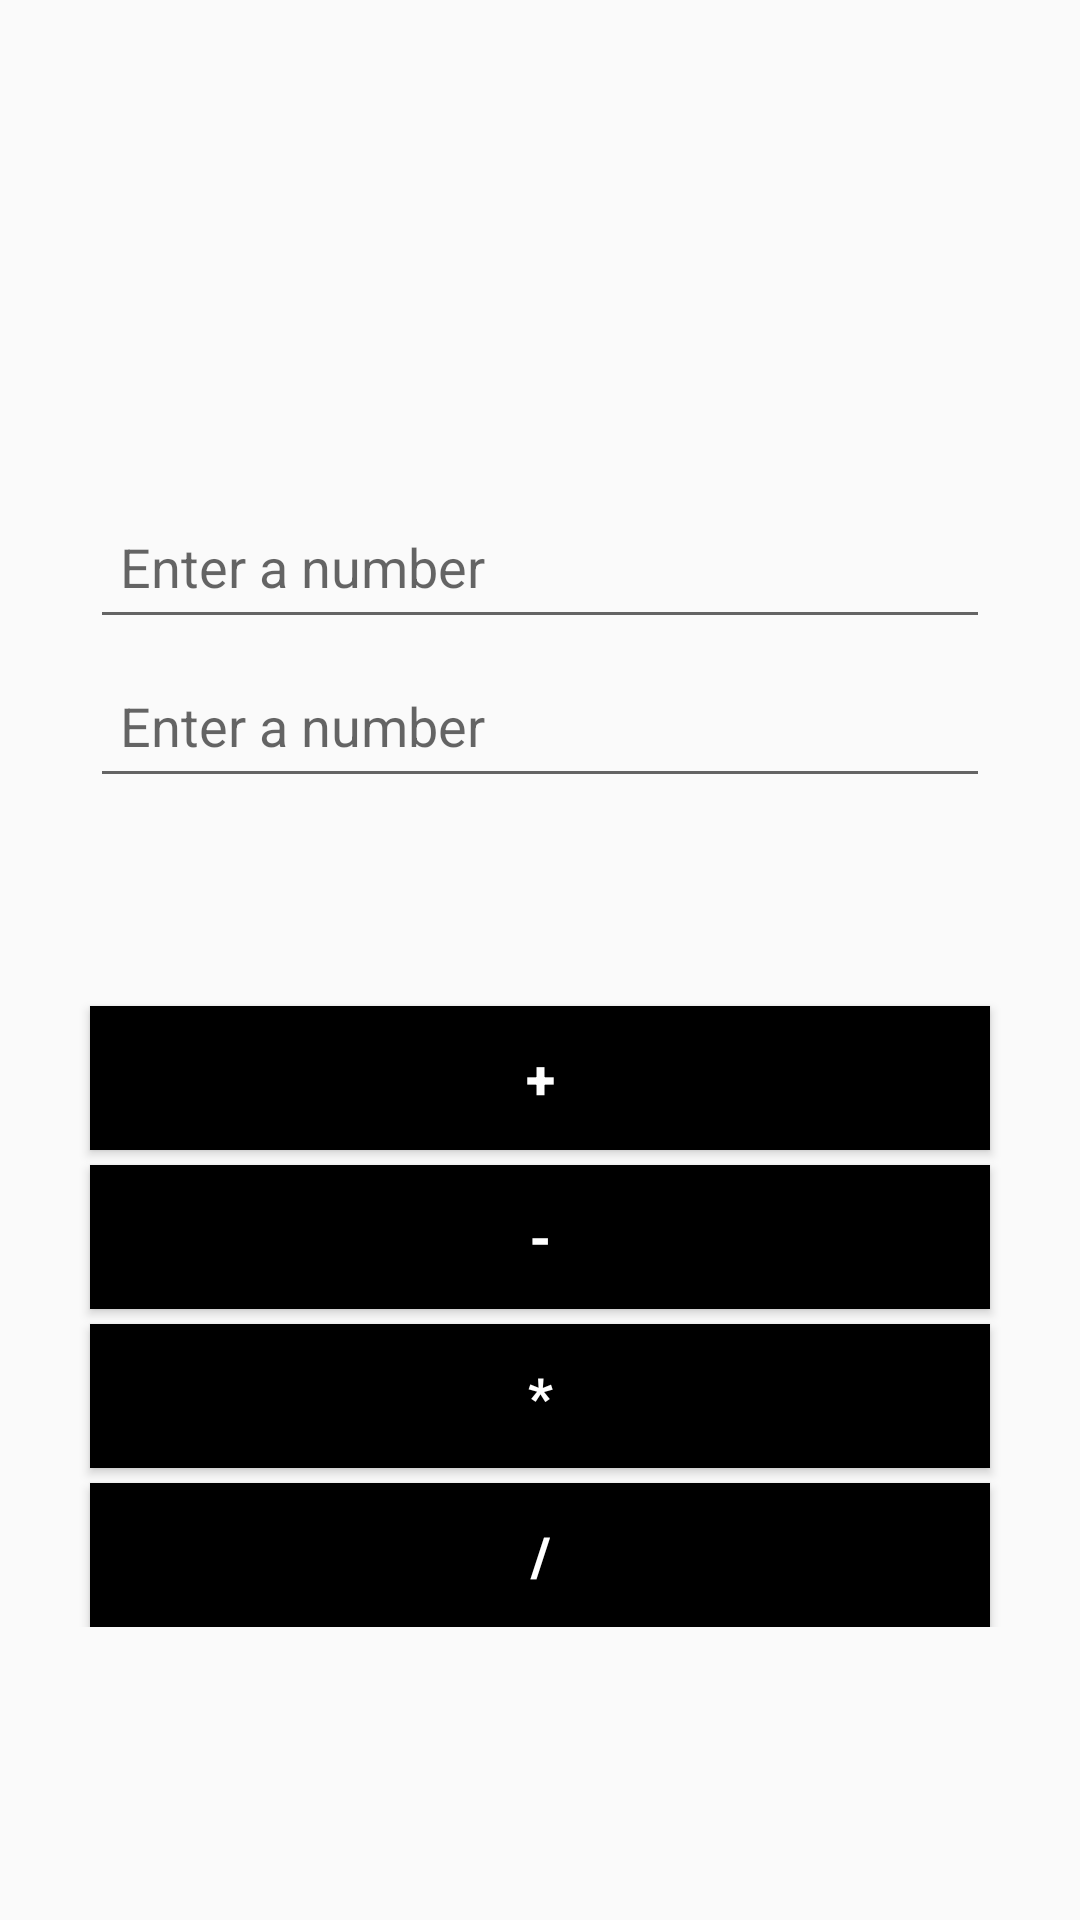

Android layout source for this screen:
<!-- AndroidManifest.xml: application theme Theme.All_Android -->
<!-- res/layout/activity_main.xml -->
<?xml version="1.0" encoding="utf-8"?>
<ScrollView android:layout_width="match_parent"
    android:layout_height="match_parent"
    xmlns:app="http://schemas.android.com/apk/res-auto"
    xmlns:tools="http://schemas.android.com/tools"
    tools:context=".MainActivity"
    xmlns:android="http://schemas.android.com/apk/res/android">
<LinearLayout
    android:layout_width="match_parent"
    android:layout_height="wrap_content"
    android:layout_marginTop="40dp"
    android:orientation="vertical">
    <ImageView
        android:id="@+id/imageView"
        android:layout_width="140dp"
        android:layout_height="120dp"
        android:layout_gravity="center"
        android:contentDescription="@string/icon"
        app:srcCompat="@drawable/calculator" />

    <EditText
        android:id="@+id/editTextNumber"
        android:layout_width="match_parent"
        android:layout_height="wrap_content"
        android:layout_marginLeft="30dp"
        android:layout_marginTop="5dp"
        android:layout_marginRight="30dp"
        android:ems="10"
        android:hint="@string/enter_a_number"
        android:inputType="number"
        android:minHeight="48dp"
        android:padding="10dp"
        />

    <EditText
        android:id="@+id/editTextNumber2"
        android:layout_width="match_parent"
        android:layout_height="wrap_content"
        android:layout_marginLeft="30dp"
        android:layout_marginTop="5dp"
        android:layout_marginRight="30dp"
        android:ems="10"
        android:hint="@string/enter_a_number"
        android:inputType="number"
        android:minHeight="48dp"
        android:padding="10dp"
        />

    <TextView
        android:id="@+id/textViewResult"
        android:layout_width="match_parent"
        android:layout_height="wrap_content"
        android:layout_marginLeft="30dp"
        android:layout_marginTop="5dp"
        android:layout_marginRight="30dp"
        android:padding="10dp"
        android:textSize="18sp"
        android:textStyle="bold" />

    <Button
        android:id="@+id/btnAdd"
        android:layout_width="match_parent"
        android:layout_height="wrap_content"
        android:layout_marginLeft="30dp"
        android:layout_marginTop="20dp"
        android:layout_marginRight="30dp"
        android:background="@color/black"
        android:padding="10dp"
        android:text="@string/plus"
        android:textColor="@color/white"
        android:textSize="18sp"
        android:textStyle="bold" />

    <Button
        android:id="@+id/btnSubtract"
        android:layout_width="match_parent"
        android:layout_height="wrap_content"
        android:layout_marginLeft="30dp"
        android:layout_marginTop="5dp"
        android:layout_marginRight="30dp"
        android:background="@color/black"
        android:padding="10dp"
        android:text="@string/subtract"
        android:textColor="@color/white"
        android:textSize="18sp"
        android:textStyle="bold" />

    <Button
        android:id="@+id/btnMultiply"
        android:layout_width="match_parent"
        android:layout_height="wrap_content"
        android:layout_marginLeft="30dp"
        android:layout_marginTop="5dp"
        android:layout_marginRight="30dp"
        android:background="@color/black"
        android:padding="10dp"
        android:text="@string/multiply"
        android:textColor="@color/white"
        android:textSize="18sp"
        android:textStyle="bold" />

    <Button
        android:id="@+id/btnDivide"
        android:layout_width="match_parent"
        android:layout_height="wrap_content"
        android:layout_marginLeft="30dp"
        android:layout_marginTop="5dp"
        android:layout_marginRight="30dp"
        android:background="@color/black"
        android:padding="10dp"
        android:text="@string/divide"
        android:textColor="@color/white"
        android:textSize="18sp"
        android:textStyle="bold" />
</LinearLayout>
</ScrollView>
<!-- resources referenced by this layout -->
<resources>
  <color name="black">#FF000000</color>
  <color name="white">#FFFFFFFF</color>
  <string name="divide">/</string>
  <string name="enter_a_number">Enter a number</string>
  <string name="icon">Icon</string>
  <string name="multiply">*</string>
  <string name="plus">+</string>
  <string name="subtract">-</string>
  <style name="Theme.All_Android" parent="Theme.AppCompat.Light.NoActionBar">
          
          <item name="colorPrimary">@color/purple_500</item>
          <item name="colorPrimaryVariant">@color/purple_700</item>
          <item name="colorOnPrimary">@color/white</item>
          
          <item name="colorSecondary">@color/teal_200</item>
          <item name="colorSecondaryVariant">@color/teal_700</item>
          <item name="colorOnSecondary">@color/black</item>
          
          <item name="android:statusBarColor" tools:targetApi="l">?attr/colorPrimaryVariant</item>
          
      </style>
  <color name="purple_500">#FF6200EE</color>
  <color name="purple_700">#FF3700B3</color>
  <color name="teal_200">#FF03DAC5</color>
  <color name="teal_700">#FF018786</color>
</resources>
